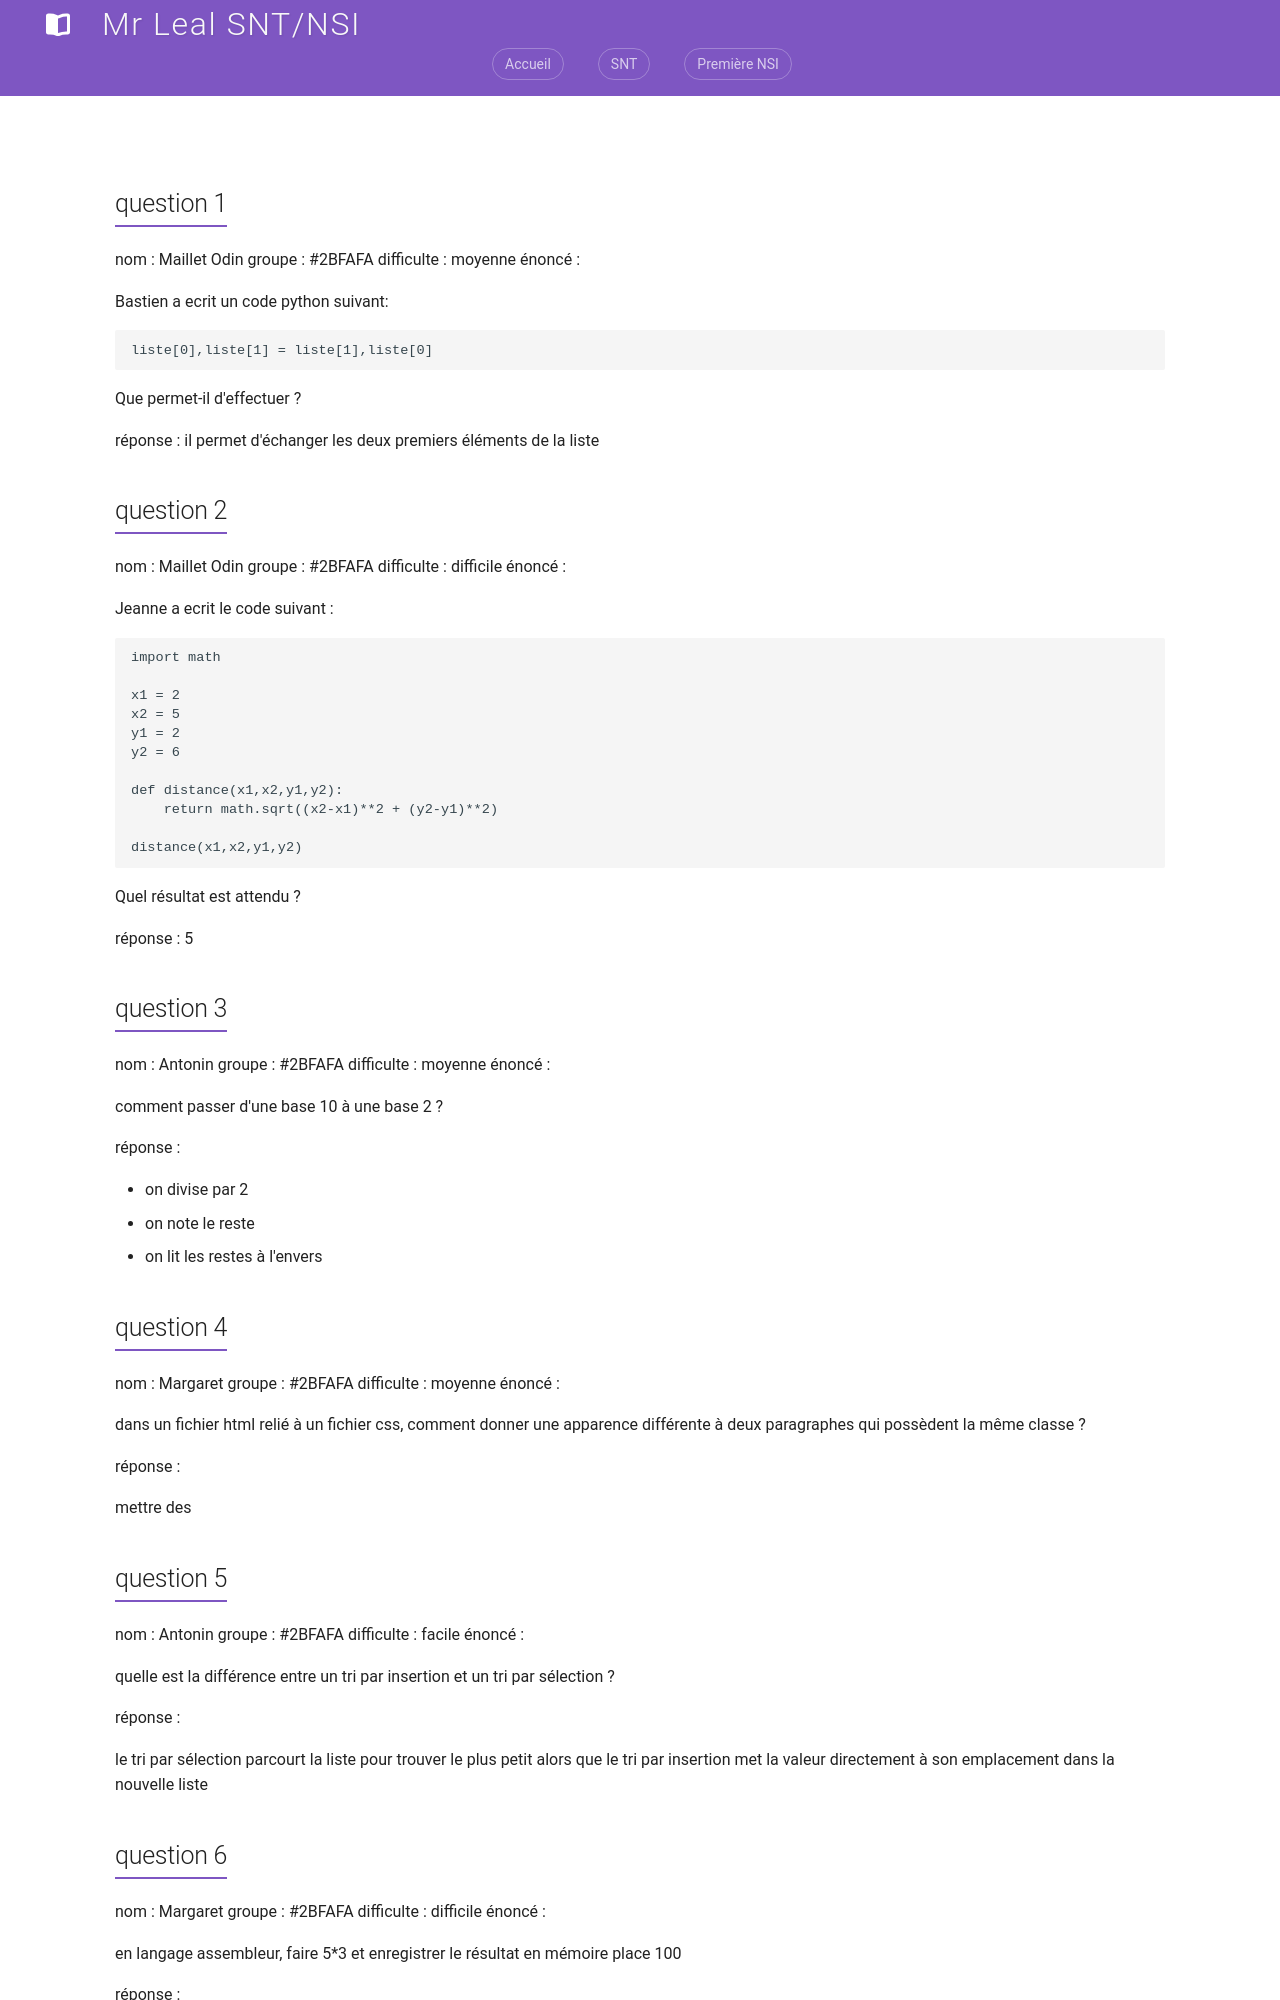

repository: jemangedespatate/projet_mkdocs · page: NSI_1/extra/question/index.html · generator: mkdocs

## question 1

nom : Maillet Odin
groupe : #2BFAFA
difficulte : moyenne
énoncé : 

Bastien a ecrit un code python suivant:
```
liste[0],liste[1] = liste[1],liste[0]
```
Que permet-il d'effectuer ?

réponse : il permet d'échanger les deux premiers éléments de la liste

## question 2

nom : Maillet Odin
groupe : #2BFAFA
difficulte : difficile
énoncé : 

Jeanne a ecrit le code suivant :
```
import math

x1 = 2
x2 = 5
y1 = 2
y2 = 6

def distance(x1,x2,y1,y2):
    return math.sqrt((x2-x1)**2 + (y2-y1)**2)

distance(x1,x2,y1,y2)
```
Quel résultat est attendu ?

réponse : 5

## question 3

nom : Antonin
groupe : #2BFAFA
difficulte : moyenne
énoncé : 

comment passer d'une base 10 à une base 2 ?

réponse : 

- on divise par 2
- on note le reste
- on lit les restes à l'envers

## question 4

nom : Margaret
groupe : #2BFAFA
difficulte : moyenne
énoncé : 

dans un fichier html relié à un fichier css, comment donner une apparence différente à deux paragraphes qui possèdent la même classe ?

réponse : 

mettre des <id>

## question 5

nom : Antonin
groupe : #2BFAFA
difficulte : facile
énoncé : 

quelle est la différence entre un tri par insertion et un tri par sélection ?

réponse :

le tri par sélection parcourt la liste pour trouver le plus petit alors que le tri par insertion met la valeur directement à son emplacement dans la nouvelle liste
